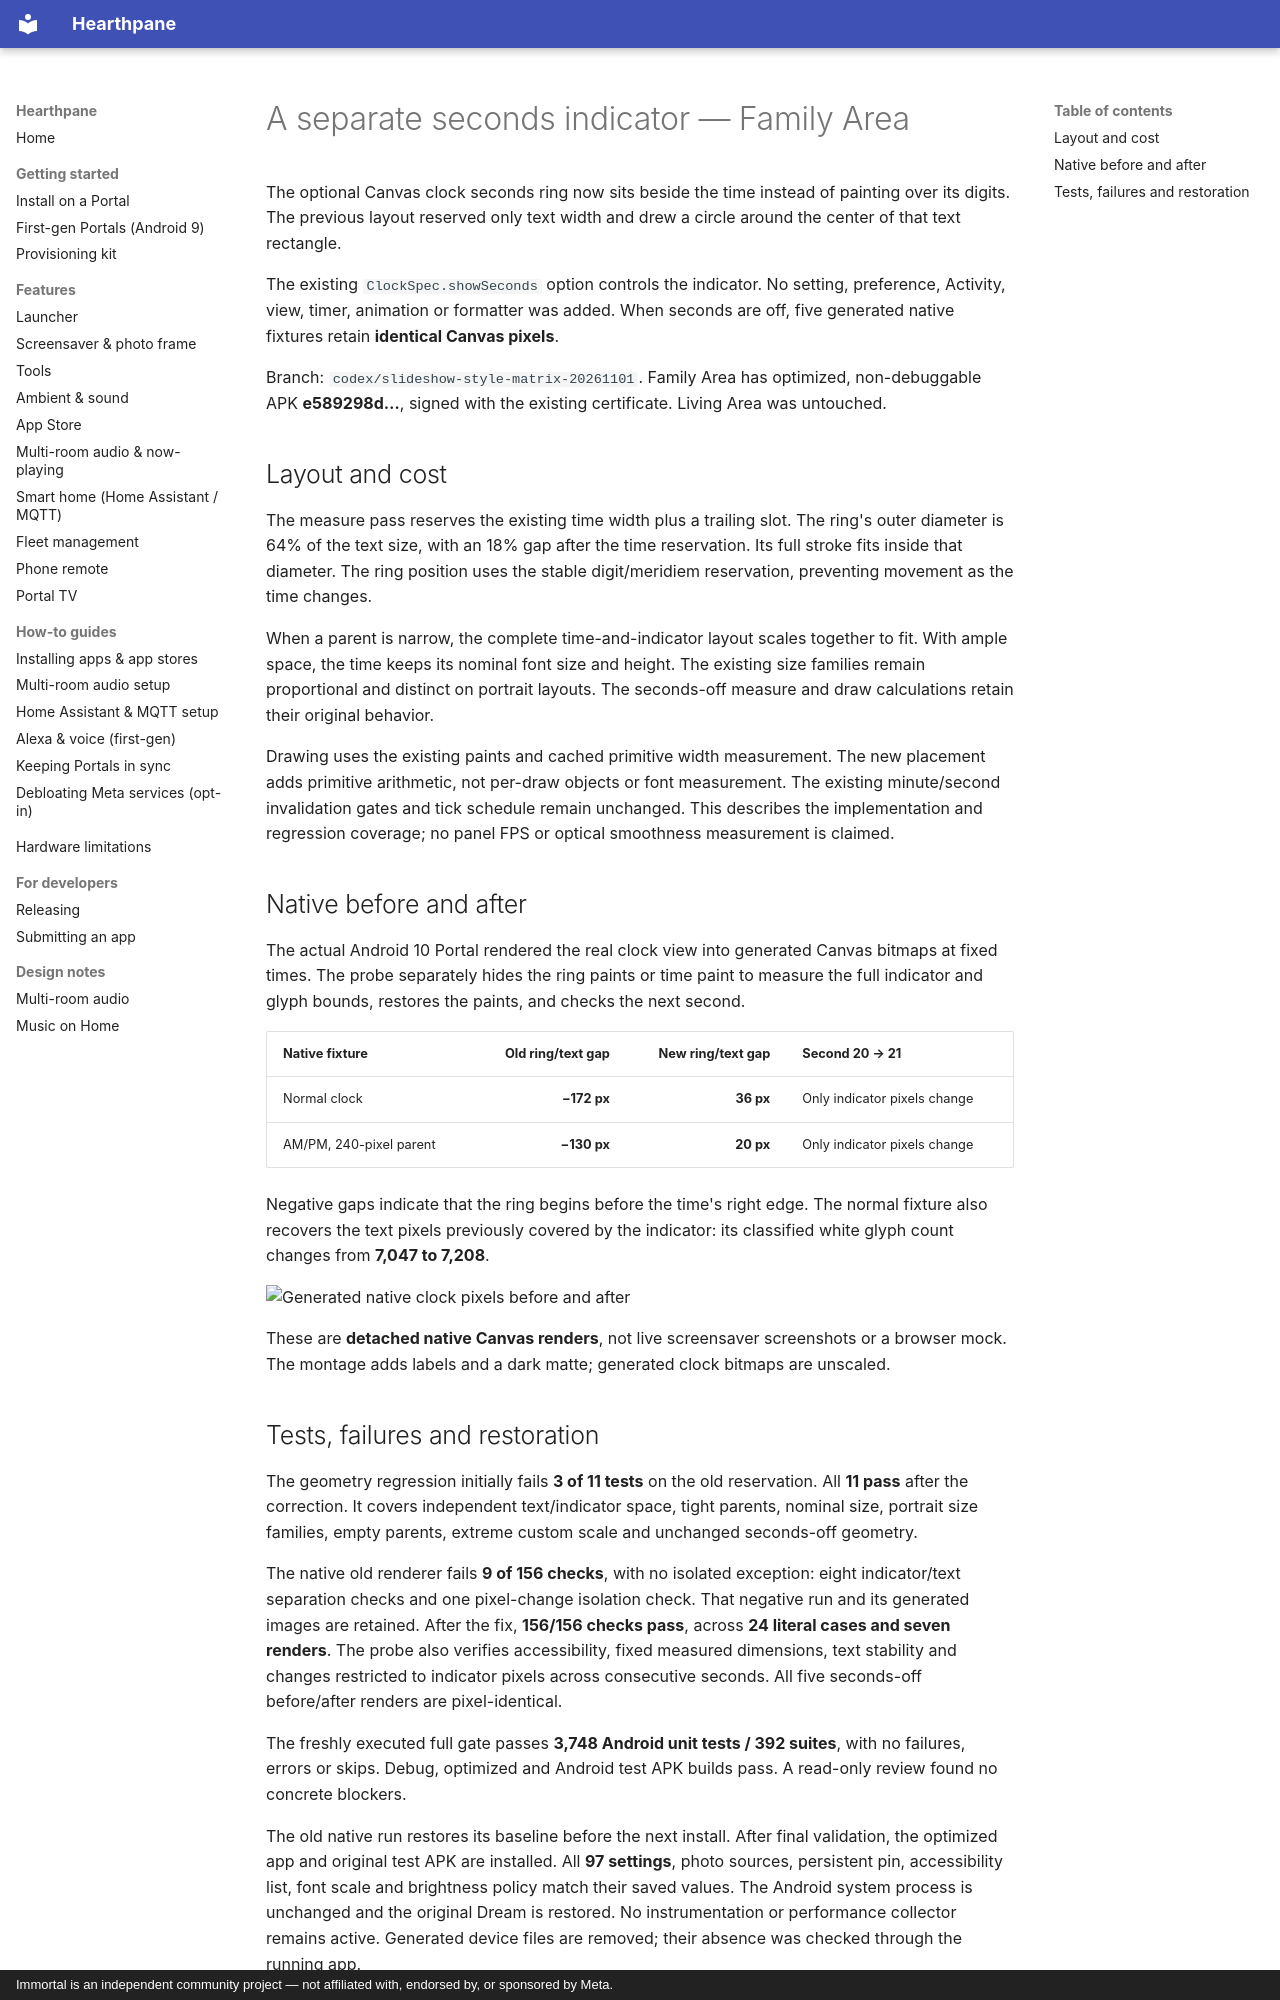

repository: rlchandani/portal-prime · page: portal-digital-clock-seconds-2026-11-01/index.html · generator: mkdocs · copyright: Immortal is an independent community project — not affiliated with, endorsed by, or sponsored by Meta.

# A separate seconds indicator — Family Area

The optional Canvas clock seconds ring now sits beside the time instead of
painting over its digits. The previous layout reserved only text width and
drew a circle around the center of that text rectangle.

The existing `ClockSpec.showSeconds` option controls the indicator. No setting,
preference, Activity, view, timer, animation or formatter was added. When seconds
are off, five generated native fixtures retain **identical Canvas pixels**.

Branch: `codex/slideshow-style-matrix-20261101`. Family Area has optimized,
non-debuggable APK **e589298d…**, signed with the existing certificate.
Living Area was untouched.

## Layout and cost

The measure pass reserves the existing time width plus a trailing slot. The
ring's outer diameter is 64% of the text size, with an 18% gap after the time
reservation. Its full stroke fits inside that diameter. The ring position uses
the stable digit/meridiem reservation, preventing movement as the time changes.

When a parent is narrow, the complete time-and-indicator layout scales together
to fit. With ample space, the time keeps its nominal font size and height.
The existing size families remain proportional and distinct on portrait
layouts. The seconds-off measure and draw calculations retain their original
behavior.

Drawing uses the existing paints and cached primitive width measurement. The
new placement adds primitive arithmetic, not per-draw objects or font
measurement. The existing minute/second invalidation gates and tick schedule
remain unchanged. This describes the implementation and regression coverage;
no panel FPS or optical smoothness measurement is claimed.

## Native before and after

The actual Android 10 Portal rendered the real clock view into generated
Canvas bitmaps at fixed times. The probe separately hides the ring paints or
time paint to measure the full indicator and glyph bounds, restores the
paints, and checks the next second.

| Native fixture | Old ring/text gap | New ring/text gap | Second 20 → 21 |
| --- | ---: | ---: | --- |
| Normal clock | **−172 px** | **36 px** | Only indicator pixels change |
| AM/PM, 240-pixel parent | **−130 px** | **20 px** | Only indicator pixels change |

Negative gaps indicate that the ring begins before the time's right edge.
The normal fixture also recovers the text pixels previously covered by the
indicator: its classified white glyph count changes from **7,047 to 7,208**.

![Generated native clock pixels before and after](https://raw.githubusercontent.com/starbrightlab/immortal/main/mocks/portal-premium-player-20261030/evidence/native-clock-seconds/before-after.png)

These are **detached native Canvas renders**, not live screensaver screenshots
or a browser mock. The montage adds labels and a dark matte; generated clock
bitmaps are unscaled.
